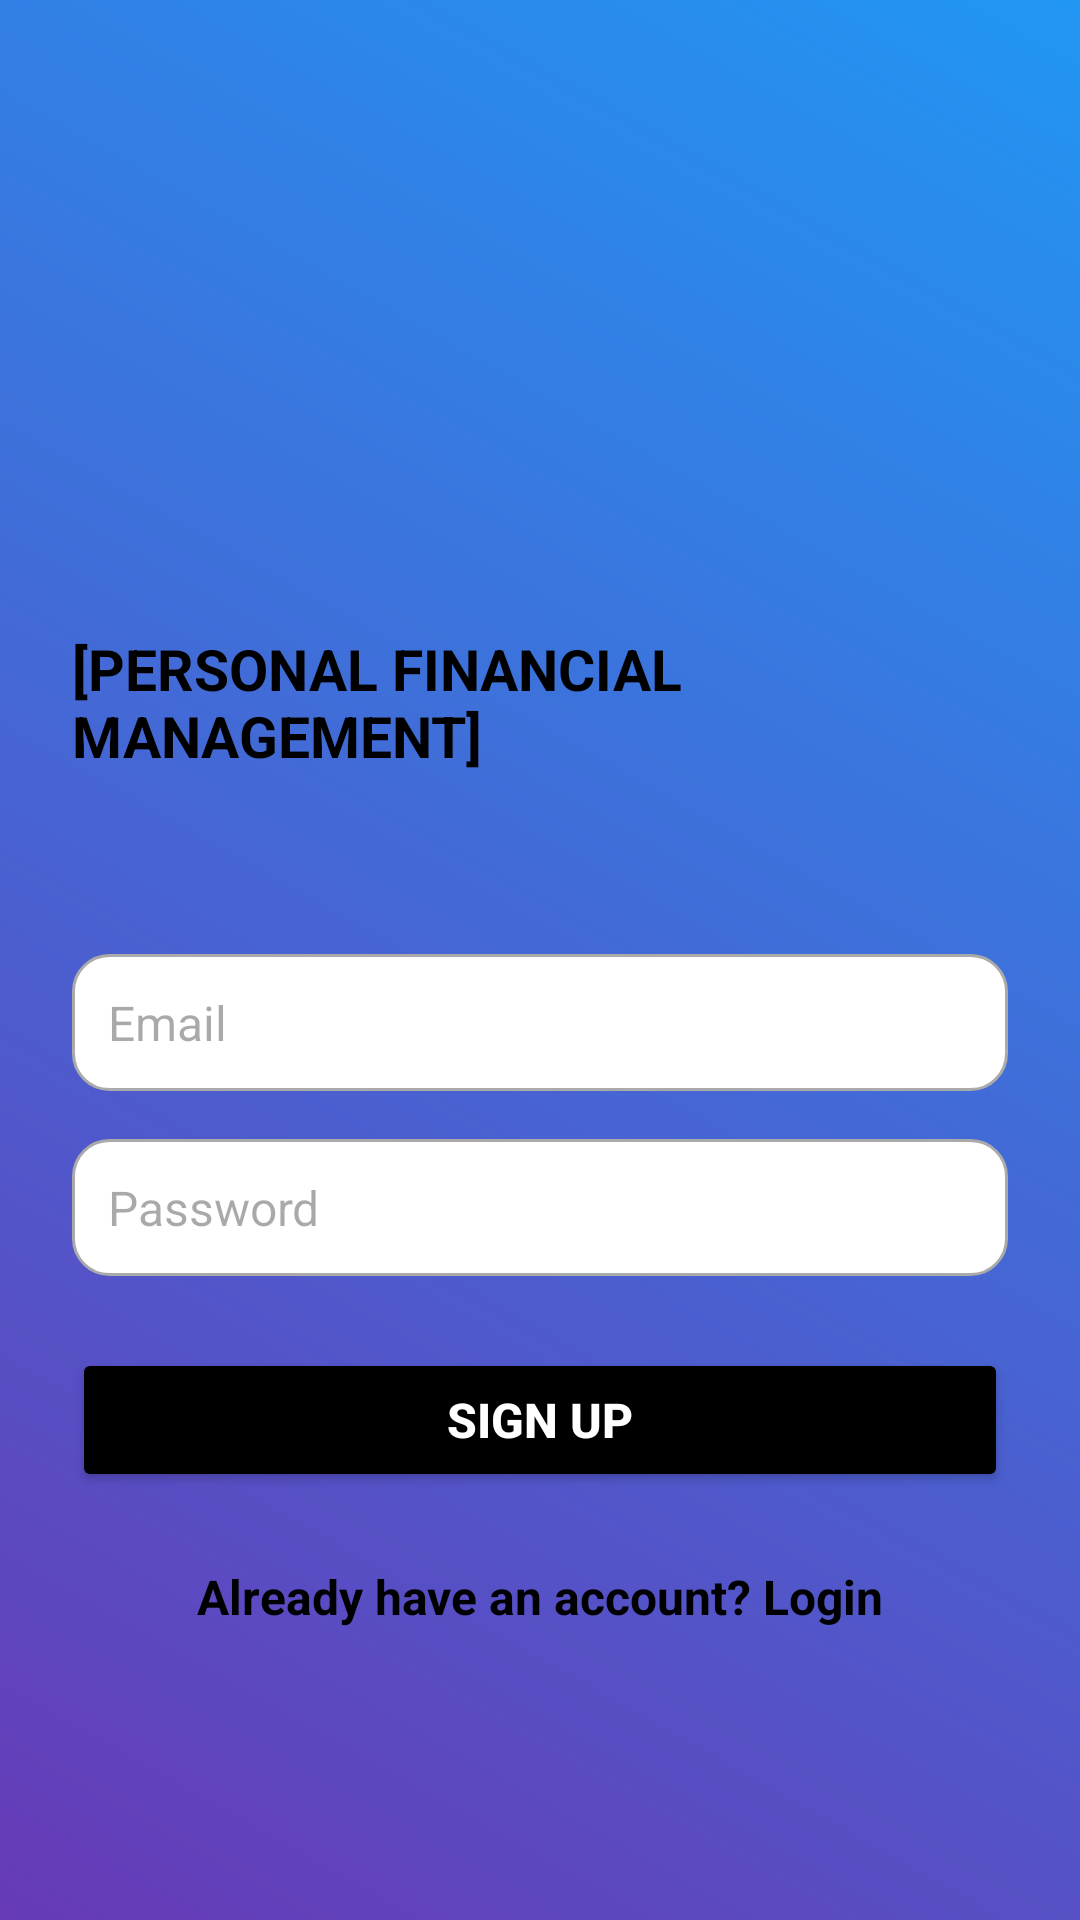

Layout XML and referenced resources for this Android screen:
<!-- AndroidManifest.xml: application theme Theme.PersonalFinancialManagement -->
<!-- res/layout/activity_signup.xml -->
<LinearLayout
    xmlns:android="http://schemas.android.com/apk/res/android"
    android:layout_width="match_parent"
    android:layout_height="match_parent"
    android:orientation="vertical"
    android:background="@drawable/background_color"
    android:padding="24dp"
    android:gravity="center_horizontal">

    <ImageView
        android:id="@+id/ivLogo"
        android:layout_width="120dp"
        android:layout_height="120dp"
        android:src="@drawable/baseline_attach_money_24"
        android:contentDescription="App Logo"
        android:layout_marginTop="50dp" />

    <TextView
        android:layout_width="wrap_content"
        android:layout_height="wrap_content"
        android:text="[PERSONAL FINANCIAL MANAGEMENT]"
        android:textColor="@color/black"
        android:textSize="19dp"
        android:textStyle="bold"
        android:paddingTop="16dp" />

    <EditText
        android:id="@+id/etEmail"
        android:layout_width="match_parent"
        android:layout_height="wrap_content"
        android:hint="Email"
        android:padding="12dp"
        android:background="@drawable/background_color2"
        android:textColor="@android:color/black"
        android:textSize="16sp"
        android:layout_marginTop="60dp"
        android:layout_marginBottom="16dp"
        android:inputType="textEmailAddress" />

    <EditText
        android:id="@+id/etPassword"
        android:layout_width="match_parent"
        android:layout_height="wrap_content"
        android:hint="Password"
        android:padding="12dp"
        android:background="@drawable/background_color2"
        android:textColor="@android:color/black"
        android:textSize="16sp"
        android:layout_marginBottom="24dp"
        android:inputType="textPassword" />

    <Button
        android:id="@+id/btnSignUp"
        android:layout_width="match_parent"
        android:layout_height="wrap_content"
        android:backgroundTint="@color/black"
        android:padding="12dp"
        android:text="Sign Up"
        android:textColor="@android:color/white"
        android:textSize="16sp"
        android:textStyle="bold"
        android:layout_marginBottom="16dp" />

    <TextView
        android:id="@+id/tvLoginRedirect"
        android:layout_width="wrap_content"
        android:layout_height="wrap_content"
        android:text="Already have an account? Login"
        android:textSize="16sp"
        android:textStyle="bold"
        android:textColor="@color/black"
        android:layout_marginTop="8dp"
        android:clickable="true"
        android:focusable="true" />

</LinearLayout>
<!-- resources referenced by this layout -->
<resources>
  <!-- drawable background_color (drawable) -->
  <?xml version="1.0" encoding="utf-8"?>
  <shape xmlns:android="http://schemas.android.com/apk/res/android">
  
      <gradient
          android:angle="45"
          android:startColor="#673AB7"
          android:endColor="#2196F3"
      />
  
  
  </shape>
  <!-- drawable background_color2 (drawable) -->
  <shape xmlns:android="http://schemas.android.com/apk/res/android">
      <solid android:color="@android:color/white" />
      <corners android:radius="12dp" />
      <stroke android:color="@android:color/darker_gray" android:width="1dp" />
  </shape>
  <style name="Theme.PersonalFinancialManagement" parent="Base.Theme.PersonalFinancialManagement" />
  <style name="Base.Theme.PersonalFinancialManagement" parent="Theme.Material3.DayNight.NoActionBar">
          
          
      </style>
  <!-- not gathered from this repository: default colours our renderer supplied (Android Studio template values) -->
  <color name="black">#FF000000</color>
</resources>
